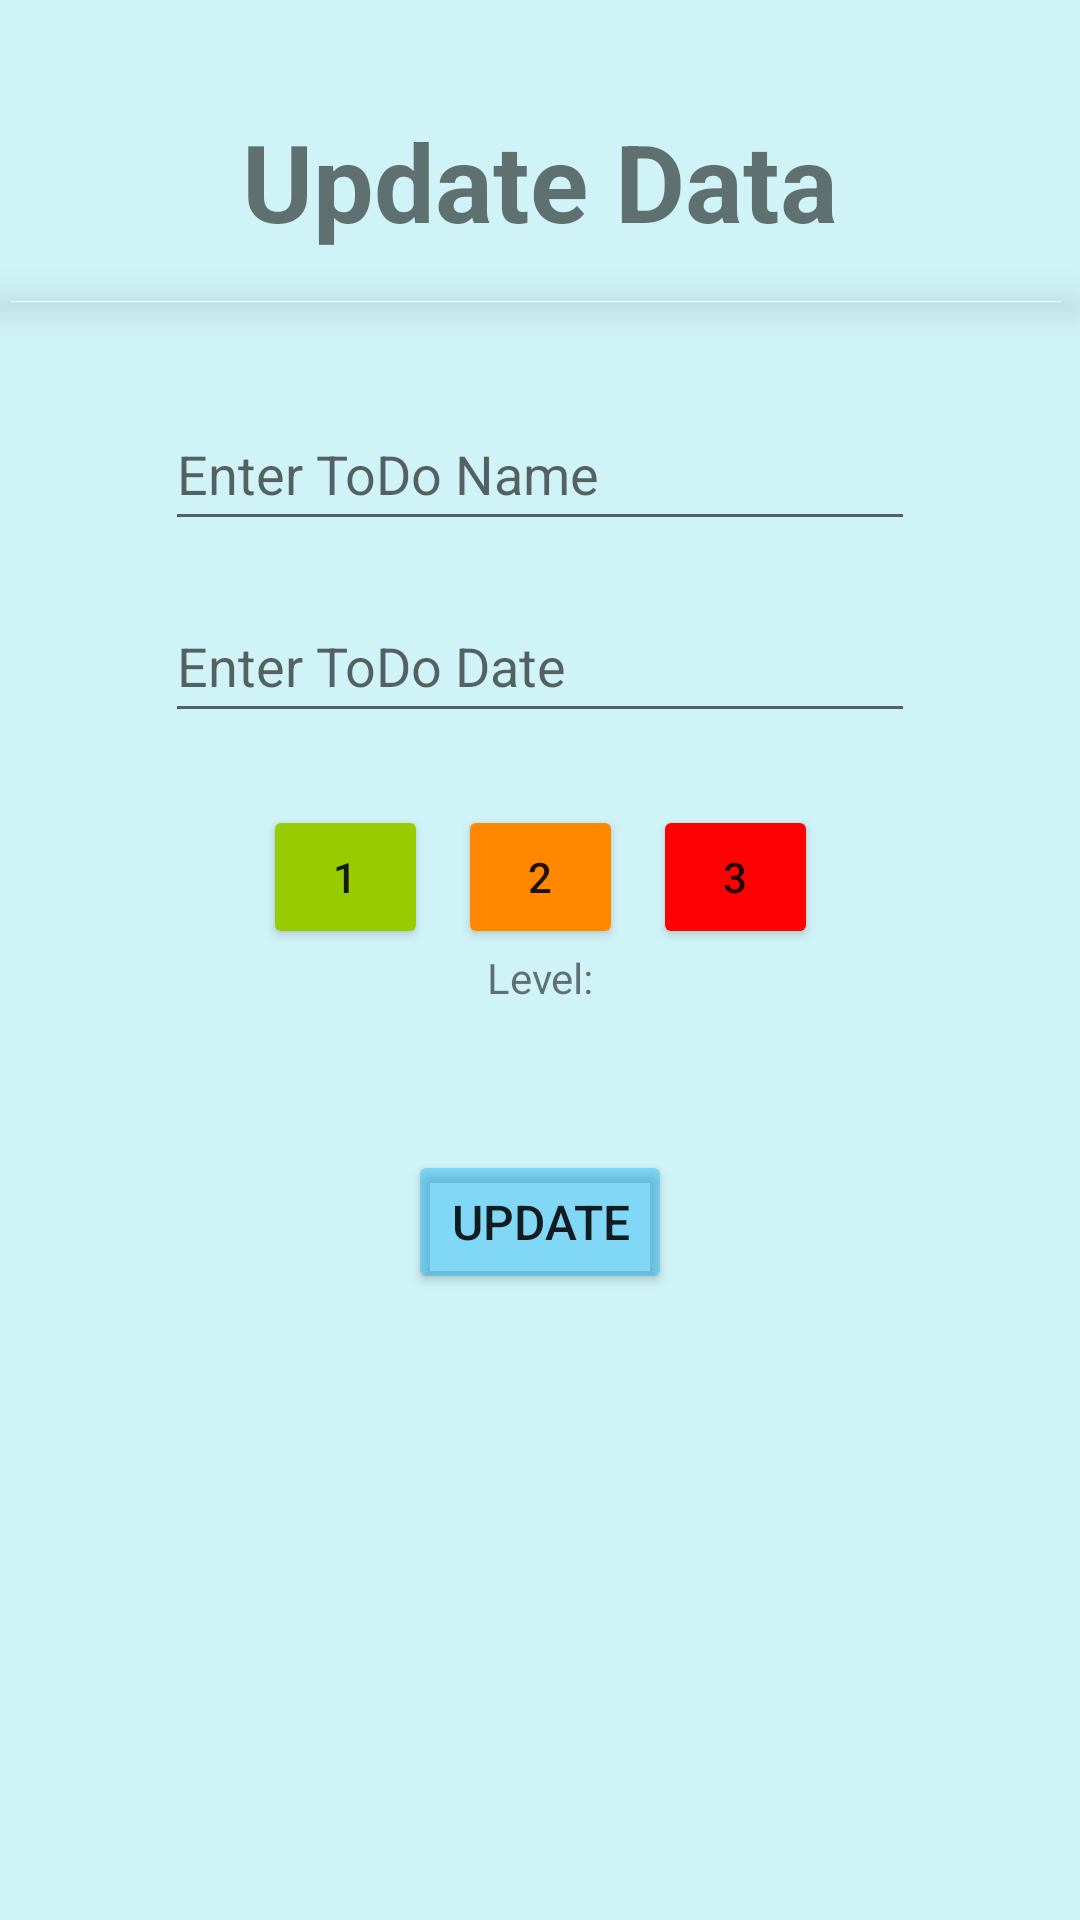

Layout XML and referenced resources for this Android screen:
<!-- AndroidManifest.xml: application theme Theme.ToDoApp -->
<!-- res/layout/update_alert_dialog.xml -->
<?xml version="1.0" encoding="utf-8"?>
<androidx.constraintlayout.widget.ConstraintLayout xmlns:android="http://schemas.android.com/apk/res/android"
    android:layout_width="match_parent"
    android:layout_height="wrap_content"
    android:layout_marginHorizontal="25dp"
    android:background="#2F00BCD4"
    xmlns:app="http://schemas.android.com/apk/res-auto">


    <TextView
        android:id="@+id/txtTitle"
        android:layout_width="wrap_content"
        android:layout_height="wrap_content"
        android:layout_marginTop="36dp"
        android:text="@string/update_data"
        android:textSize="36sp"
        android:textStyle="bold"
        app:layout_constraintEnd_toEndOf="parent"
        app:layout_constraintStart_toStartOf="parent"
        app:layout_constraintTop_toTopOf="parent" />


    <com.google.android.material.bottomnavigation.BottomNavigationView
        android:layout_width="350dp"
        android:layout_height="0.1dp"
        android:layout_marginTop="16dp"
        app:layout_constraintEnd_toEndOf="parent"
        app:layout_constraintHorizontal_bias="0.38"
        app:layout_constraintStart_toStartOf="parent"
        app:layout_constraintTop_toBottomOf="@id/txtTitle" />

    <EditText
        android:id="@+id/updateName"
        android:layout_width="250dp"
        android:layout_height="wrap_content"
        android:layout_marginTop="48dp"
        android:hint="@string/enter_your_todo_name"
        android:minHeight="48dp"
        app:layout_constraintEnd_toEndOf="parent"
        app:layout_constraintStart_toStartOf="parent"
        app:layout_constraintTop_toBottomOf="@id/txtTitle" />

    <EditText
        android:id="@+id/updateDate"
        android:layout_width="250dp"
        android:layout_height="wrap_content"
        android:layout_marginTop="16dp"
        android:hint="@string/enter_todo_date"
        android:minHeight="48dp"
        app:layout_constraintEnd_toEndOf="parent"
        app:layout_constraintStart_toStartOf="parent"
        app:layout_constraintTop_toBottomOf="@id/updateName" />

    <Button
        android:id="@+id/button"
        android:layout_width="55dp"
        android:layout_height="48dp"
        android:layout_marginTop="24dp"
        android:backgroundTint="@android:color/holo_green_light"
        android:text="@string/_1"
        app:layout_constraintEnd_toStartOf="@+id/button2"
        app:layout_constraintHorizontal_chainStyle="packed"
        app:layout_constraintStart_toStartOf="parent"
        app:layout_constraintTop_toBottomOf="@+id/updateDate" />

    <Button
        android:id="@+id/button2"
        android:layout_width="55dp"
        android:layout_height="48dp"
        android:layout_marginHorizontal="10dp"
        android:layout_marginTop="24dp"
        android:backgroundTint="@android:color/holo_orange_dark"
        android:text="@string/_2"
        app:layout_constraintEnd_toStartOf="@+id/button3"
        app:layout_constraintStart_toEndOf="@+id/button"
        app:layout_constraintTop_toBottomOf="@+id/updateDate" />

    <Button
        android:id="@+id/button3"
        android:layout_width="55dp"
        android:layout_height="48dp"
        android:layout_marginTop="24dp"
        android:backgroundTint="#FD0202"
        android:text="@string/_3"
        app:layout_constraintEnd_toEndOf="parent"
        app:layout_constraintStart_toEndOf="@+id/button2"
        app:layout_constraintTop_toBottomOf="@+id/updateDate" />


    <TextView
        android:id="@+id/txt"
        android:layout_width="wrap_content"
        android:layout_height="wrap_content"
        android:text="@string/level"
        app:layout_constraintEnd_toEndOf="parent"
        app:layout_constraintStart_toStartOf="parent"
        app:layout_constraintTop_toBottomOf="@id/button2" />

    <TextView
        android:id="@+id/txtLevel"
        android:layout_width="wrap_content"
        android:layout_height="wrap_content"
        android:layout_marginStart="10dp"
        android:text=""
        app:layout_constraintStart_toEndOf="@id/txt"
        app:layout_constraintTop_toBottomOf="@id/button2" />


    <Button
        android:id="@+id/buttonUpdate"
        android:layout_width="wrap_content"
        android:layout_height="wrap_content"
        android:layout_margin="48dp"
        android:backgroundTint="#6303A9F4"
        android:text="@string/update"
        android:textSize="16sp"
        app:layout_constraintEnd_toEndOf="parent"
        app:layout_constraintStart_toStartOf="parent"
        app:layout_constraintTop_toBottomOf="@id/txt" />

</androidx.constraintlayout.widget.ConstraintLayout>
<!-- resources referenced by this layout -->
<resources>
  <string name="_1">1</string>
  <string name="_2">2</string>
  <string name="_3">3</string>
  <string name="enter_todo_date">Enter ToDo Date</string>
  <string name="enter_your_todo_name">Enter ToDo Name</string>
  <string name="level">Level:</string>
  <string name="update">Update</string>
  <string name="update_data">Update Data</string>
  <style name="Theme.ToDoApp" parent="Theme.MaterialComponents.DayNight.DarkActionBar">
          
          <item name="colorPrimary">@color/purple_500</item>
          <item name="colorPrimaryVariant">@color/purple_700</item>
          <item name="colorOnPrimary">@color/white</item>
          
          <item name="colorSecondary">@color/teal_200</item>
          <item name="colorSecondaryVariant">@color/teal_700</item>
          <item name="colorOnSecondary">@color/black</item>
          
          <item name="android:statusBarColor">?attr/colorPrimaryVariant</item>
          
          <item name="windowActionBar">false</item>
          <item name="windowNoTitle">true</item>
      </style>
  <!-- not gathered from this repository: default colours our renderer supplied (Android Studio template values) -->
  <color name="purple_500">#FF6200EE</color>
  <color name="purple_700">#FF3700B3</color>
  <color name="teal_200">#FF03DAC5</color>
  <color name="teal_700">#FF018786</color>
  <color name="black">#FF000000</color>
  <color name="white">#FFFFFFFF</color>
</resources>
